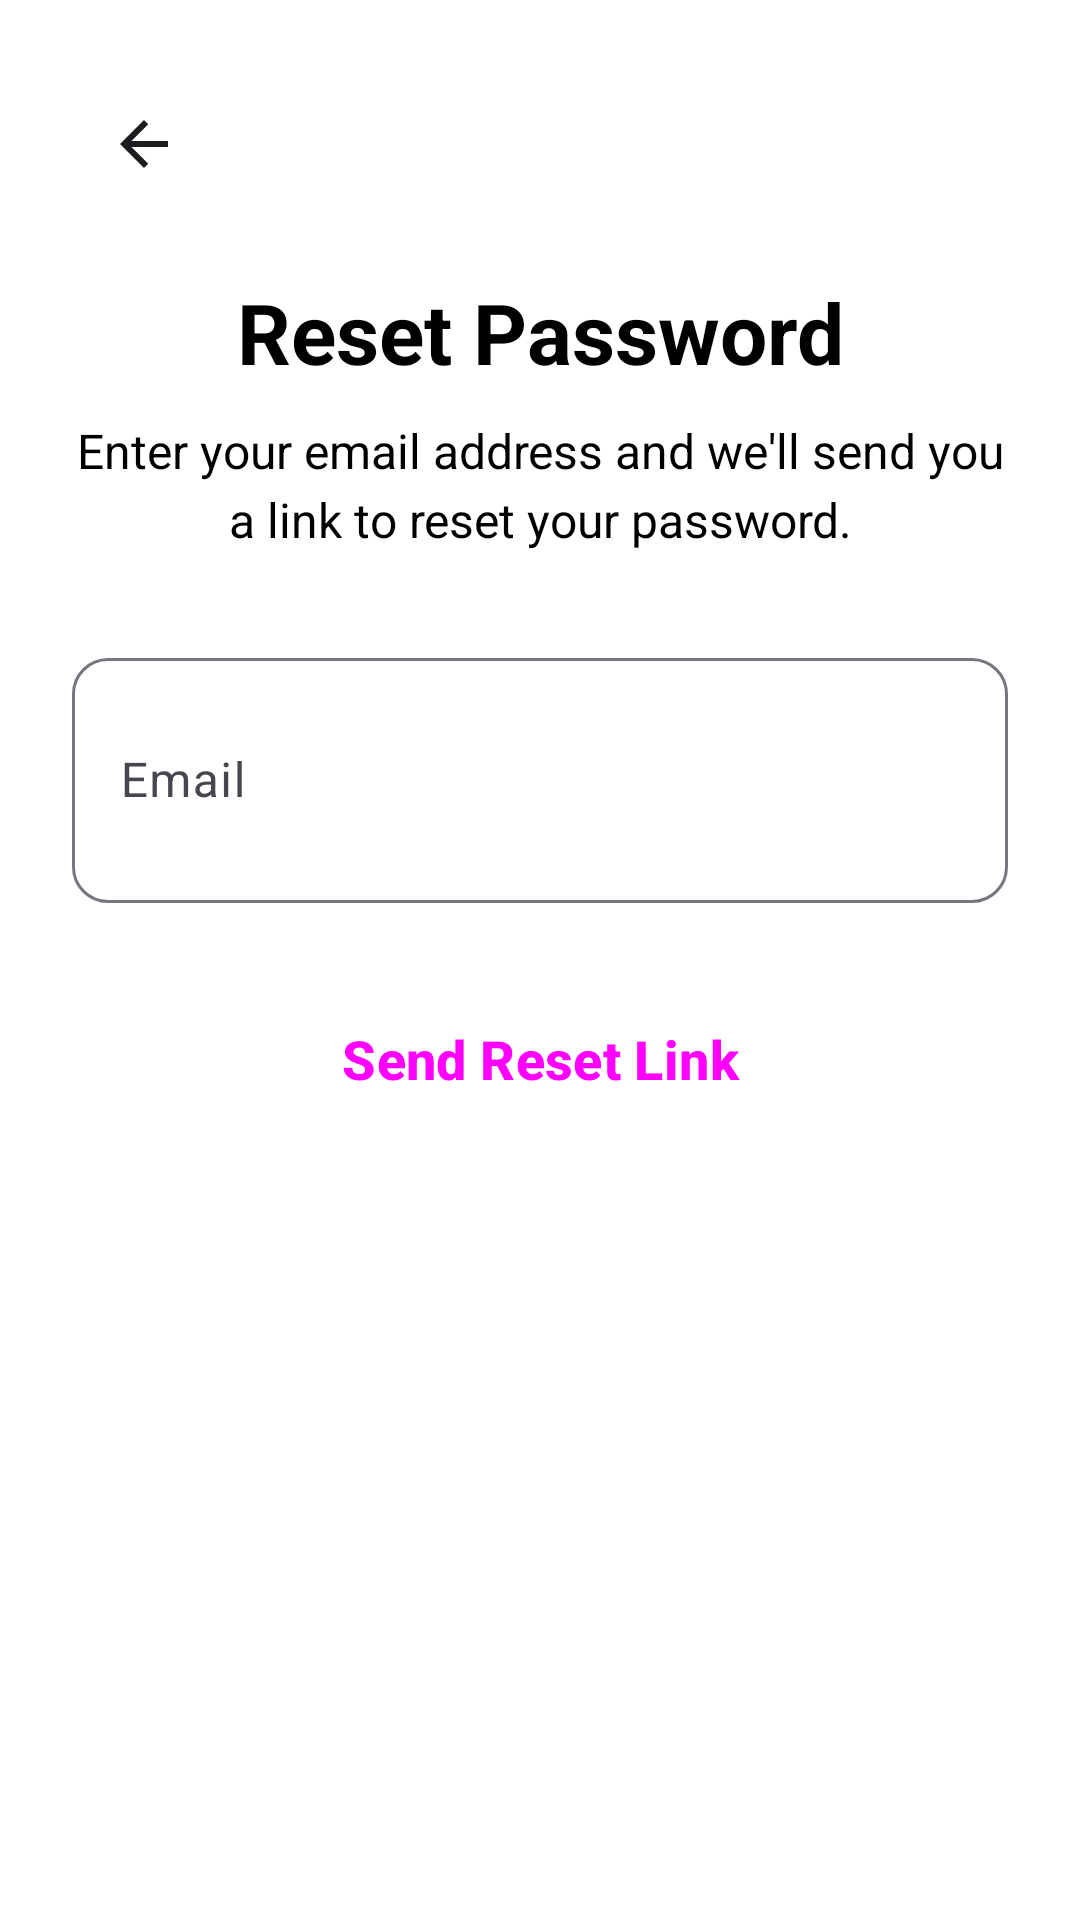

Produce the Android XML layout that renders to this screen, including the resource entries it uses.
<!-- AndroidManifest.xml: application theme Theme.FitnessBalance -->
<!-- res/layout/activity_forget_password.xml -->
<?xml version="1.0" encoding="utf-8"?>
<LinearLayout xmlns:android="http://schemas.android.com/apk/res/android"
    xmlns:app="http://schemas.android.com/apk/res-auto"
    android:layout_width="match_parent"
    android:layout_height="match_parent"
    android:orientation="vertical"
    android:padding="24dp"
    android:background="@color/white"
    android:focusable="true"
    android:focusableInTouchMode="true"
    >

    
    <ImageButton
        android:id="@+id/backButton"
        android:layout_width="48dp"
        android:layout_height="48dp"
        android:src="@drawable/ic_arrow_back"
        android:background="?attr/selectableItemBackgroundBorderless"
        android:layout_marginBottom="20dp"
        />

    
    <TextView
        android:layout_width="match_parent"
        android:layout_height="wrap_content"
        android:text="@string/reset_password"
        android:textSize="28sp"
        android:textStyle="bold"
        android:textColor="@color/black"
        android:gravity="center"
        android:layout_marginBottom="10dp" />

    
    <TextView
        android:layout_width="match_parent"
        android:layout_height="wrap_content"
        android:text="@string/forget_password_link"
        android:textSize="16sp"
        android:textColor="@color/black"
        android:gravity="center"
        android:layout_marginBottom="30dp"
        android:lineSpacingExtra="4dp" />

    
    <com.google.android.material.textfield.TextInputLayout
        style="@style/Widget.Material3.TextInputLayout.OutlinedBox"
        android:layout_width="match_parent"
        android:layout_height="wrap_content"
        android:layout_marginBottom="24dp"
        app:boxCornerRadiusBottomEnd="12dp"
        app:boxCornerRadiusBottomStart="12dp"
        app:boxCornerRadiusTopEnd="12dp"
        app:boxCornerRadiusTopStart="12dp">

        <EditText
            android:id="@+id/emailEditText"
            android:layout_width="match_parent"
            android:layout_height="wrap_content"
            android:padding="30dp"
            android:hint="@string/email"
            android:inputType="textEmailAddress"
            android:maxLines="1" />

    </com.google.android.material.textfield.TextInputLayout>

    <Button
        android:id="@+id/sendResetButton"
        android:layout_width="match_parent"
        android:layout_height="56dp"
        android:text="@string/send_reset_link"
        android:textSize="18sp"
        android:textStyle="bold"
        style="@style/Widget.Material3.Button"
        android:backgroundTint="@color/primary_color"
        android:layout_marginBottom="20dp" />

    <ProgressBar
        android:id="@+id/progressBar"
        android:layout_width="40dp"
        android:layout_height="40dp"
        android:layout_gravity="center_horizontal"
        android:visibility="gone" />

</LinearLayout>
<!-- resources referenced by this layout -->
<resources>
  <color name="black">#FF000000</color>
  <color name="primary_color">#4CAF50</color>
  <color name="white">#FFFFFFFF</color>
  <!-- drawable ic_arrow_back (drawable) -->
  <vector xmlns:android="http://schemas.android.com/apk/res/android"
      android:width="24dp"
      android:height="24dp"
      android:viewportWidth="24"
      android:viewportHeight="24"
      android:tint="?attr/colorOnBackground">
      <path
          android:fillColor="@android:color/black"
          android:pathData="M20,11H7.83l5.59,-5.59L12,4l-8,8 8,8 1.41,-1.41L7.83,13H20v-2z"/>
  </vector>
  <string name="email">Email</string>
  <string name="forget_password_link">Enter your email address and we\'ll send you a link to reset your password.</string>
  <string name="reset_password">Reset Password</string>
  <string name="send_reset_link">Send Reset Link</string>
  <style name="Theme.FitnessBalance" parent="Base.Theme.FitnessBalance" />
  <style name="Base.Theme.FitnessBalance" parent="Theme.Material3.DayNight.NoActionBar">
  
          
          
          <item name="colorPrimary">@color/primary_color</item>
          <item name="colorOnPrimary">@color/white</item>
  
          
          
          <item name="colorSecondary">@color/purple_500</item>
          <item name="colorOnSecondary">@color/white</item>
  
          
          <item name="android:statusBarColor">?attr/colorPrimary</item>
  
          
  
      </style>
  <color name="purple_500">#FF6200EE</color>
</resources>
